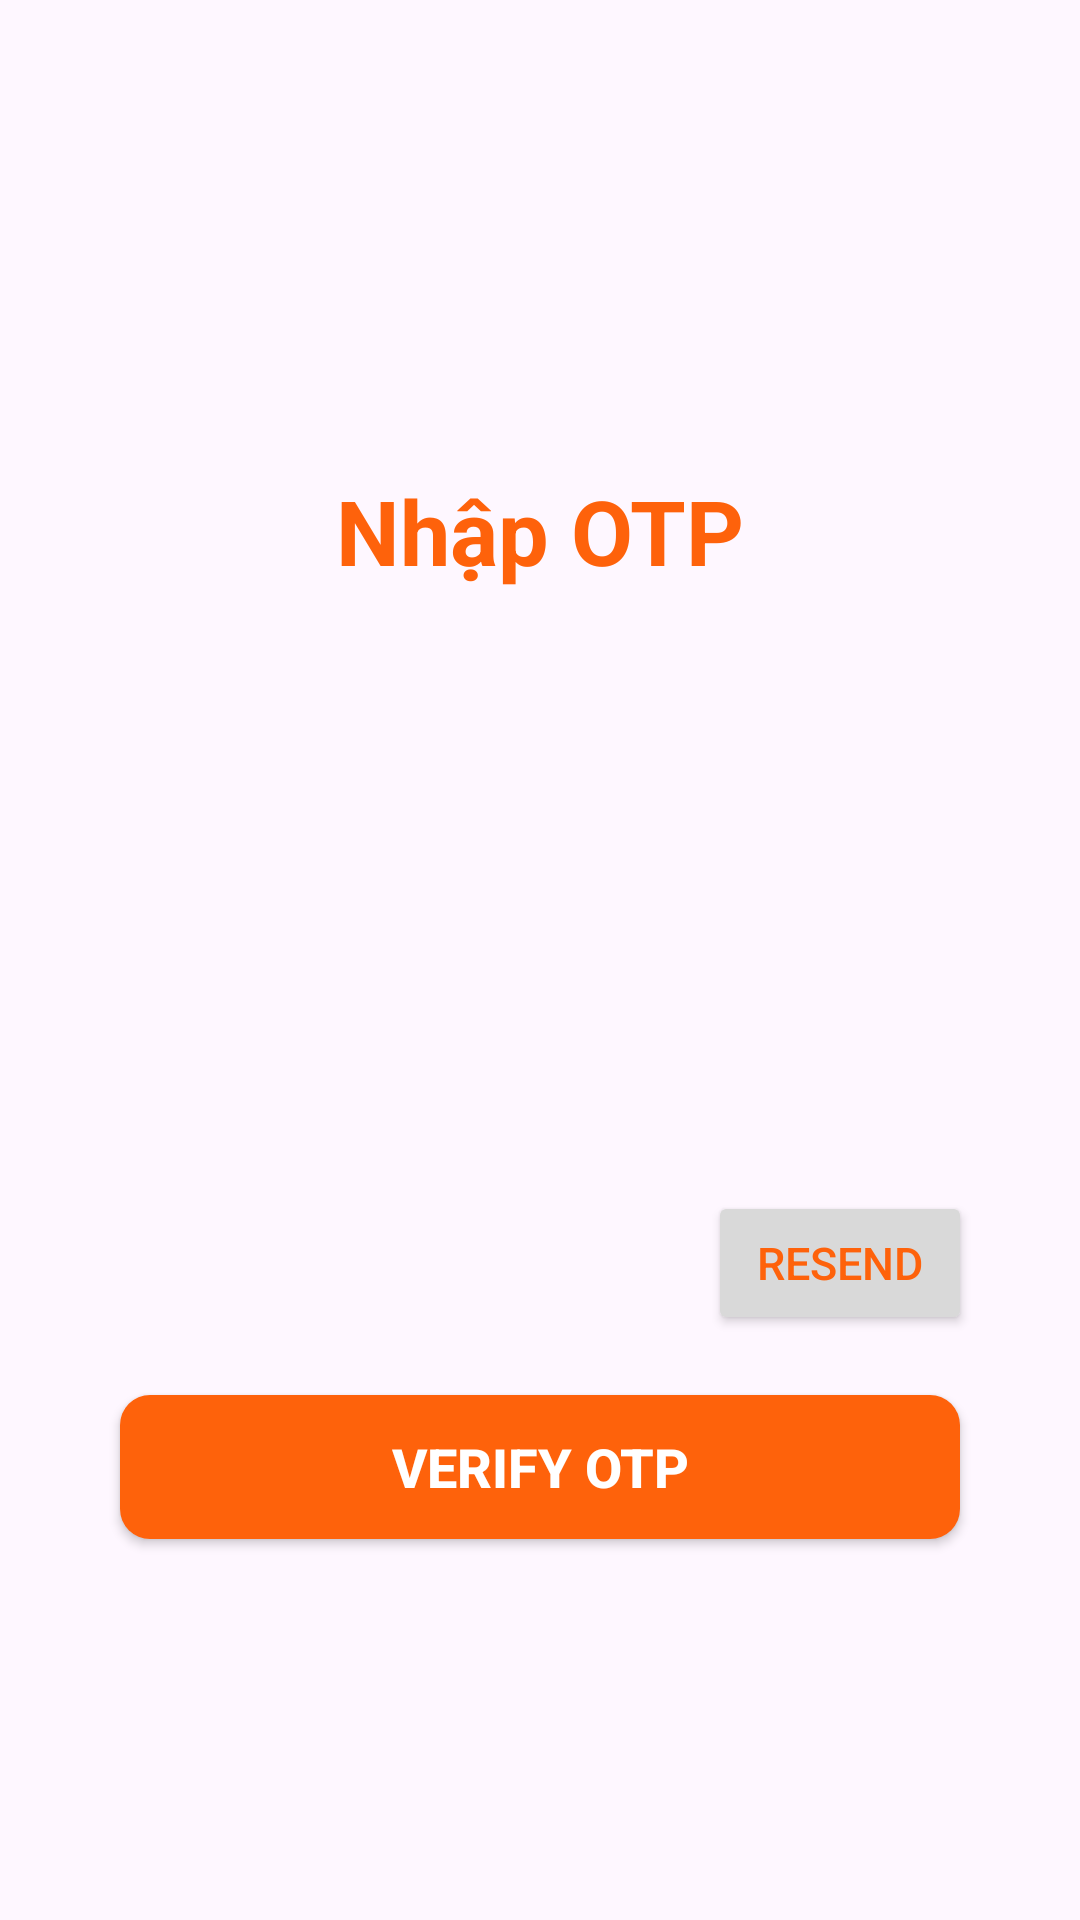

Layout XML and referenced resources for this Android screen:
<!-- AndroidManifest.xml: application theme Theme.POLYPET_app -->
<!-- res/layout/dialog_input_otp.xml -->
<?xml version="1.0" encoding="utf-8"?>
<LinearLayout xmlns:android="http://schemas.android.com/apk/res/android"
    android:layout_width="match_parent"
    android:layout_height="500sp"
    android:orientation="vertical"
    android:background="@drawable/background_boder_top_lr"
    android:gravity="center"
    android:padding="16dp"
    >
    <TextView
        android:layout_width="match_parent"
        android:layout_height="wrap_content"
        android:gravity="center"
        android:text="Nhập OTP"
        android:textColor="@color/camC"
        android:textSize="30sp"
        android:textStyle="bold"
        android:layout_marginTop="50sp"/>

    <LinearLayout
        android:layout_width="wrap_content"
        android:layout_height="wrap_content"
        android:orientation="horizontal"
        android:layout_marginTop="50sp"
        android:layout_marginBottom="50sp"
        android:gravity="center">

        <EditText
            android:id="@+id/otp1"
            android:layout_width="50dp"
            android:layout_height="50dp"
            android:layout_margin="5dp"
            android:gravity="center"
            android:inputType="number"
            android:maxLength="1"
            android:background="@drawable/bg_edt"
            android:textSize="20sp" />

        <EditText
            android:id="@+id/otp2"
            android:layout_width="50dp"
            android:layout_height="50dp"
            android:layout_margin="5dp"
            android:gravity="center"
            android:inputType="number"
            android:maxLength="1"
            android:background="@drawable/bg_edt"
            android:textSize="20sp" />

        <EditText
            android:id="@+id/otp3"
            android:layout_width="50dp"
            android:layout_height="50dp"
            android:layout_margin="5dp"
            android:gravity="center"
            android:inputType="number"
            android:maxLength="1"
            android:background="@drawable/bg_edt"
            android:textSize="20sp" />

        <EditText
            android:id="@+id/otp4"
            android:layout_width="50dp"
            android:layout_height="50dp"
            android:layout_margin="5dp"
            android:gravity="center"
            android:inputType="number"
            android:maxLength="1"
            android:background="@drawable/bg_edt"
            android:textSize="20sp" />

        <EditText
            android:id="@+id/otp5"
            android:layout_width="50dp"
            android:layout_height="50dp"
            android:layout_margin="5dp"
            android:gravity="center"
            android:inputType="number"
            android:maxLength="1"
            android:background="@drawable/bg_edt"
            android:textSize="20sp" />

        <EditText
            android:id="@+id/otp6"
            android:layout_width="50dp"
            android:layout_height="50dp"
            android:layout_margin="5dp"
            android:gravity="center"
            android:inputType="number"
            android:maxLength="1"
            android:background="@drawable/bg_edt"
            android:textSize="20sp" />

    </LinearLayout>
    <Button
        android:layout_width="wrap_content"
        android:layout_height="wrap_content"
        android:text="Resend"
        android:textColor="@color/camC"
        android:textSize="15sp"
        android:layout_marginTop="40sp"
        android:layout_gravity="end"
        android:layout_marginRight="20sp"
        android:backgroundTint="@color/xam"
        />



    <androidx.appcompat.widget.AppCompatButton
        android:id="@+id/btn_verify"
        android:layout_width="match_parent"
        android:layout_height="wrap_content"
        android:layout_marginStart="24sp"
        android:layout_marginEnd="24sp"
        android:layout_marginTop="20sp"
        android:layout_marginBottom="20sp"
        android:background="@drawable/border_cam_btn"
        android:text="Verify OTP"
        android:textColor="@color/white"
        android:textSize="18sp"
        android:textStyle="bold" />

</LinearLayout>
<!-- resources referenced by this layout -->
<resources>
  <color name="camC">#FE620B</color>
  <color name="white">#FFFFFFFF</color>
  <color name="xam">#D9D9D9</color>
  <!-- drawable border_cam_btn (drawable) -->
  <?xml version="1.0" encoding="utf-8"?>
  <selector xmlns:android="http://schemas.android.com/apk/res/android">
  <item>
      <shape android:shape="rectangle">
          <solid android:color="@color/camC"></solid>
          <corners android:radius="10dp"></corners>
      </shape>
  </item>
  </selector>
  <style name="Theme.POLYPET_app" parent="Base.Theme.POLYPET_app" />
  <style name="Base.Theme.POLYPET_app" parent="Theme.Material3.DayNight.NoActionBar">
          
          
      </style>
</resources>
